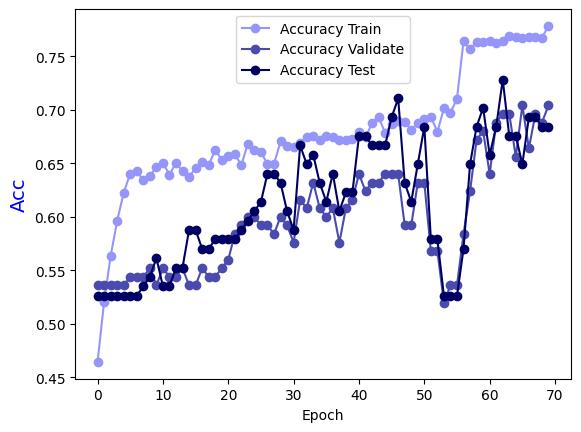

Source data for this figure (header and first rows):
Epoch, Accuracy Train, Accuracy Validate, Accuracy Test
0.0, 0.4645, 0.536, 0.5263
1.0, 0.5205, 0.536, 0.5263
2.0, 0.5634, 0.536, 0.5263
3.0, 0.5964, 0.536, 0.5263
4.0, 0.6224, 0.536, 0.5263
5.0, 0.6404, 0.544, 0.5263
6.0, 0.6424, 0.544, 0.5263
7.0, 0.6344, 0.544, 0.5351
8.0, 0.6384, 0.552, 0.5439
9.0, 0.6464, 0.536, 0.5614
10.0, 0.6503, 0.552, 0.5351
11.0, 0.6394, 0.544, 0.5351
12.0, 0.6503, 0.544, 0.5526
13.0, 0.6424, 0.552, 0.5526
14.0, 0.6374, 0.536, 0.5877
15.0, 0.6454, 0.536, 0.5877
16.0, 0.6513, 0.552, 0.5702
17.0, 0.6484, 0.544, 0.5702
18.0, 0.6623, 0.544, 0.5789
19.0, 0.6533, 0.552, 0.5789
20.0, 0.6563, 0.56, 0.5789
21.0, 0.6583, 0.584, 0.5789
22.0, 0.6484, 0.592, 0.5877
23.0, 0.6683, 0.6, 0.5965
24.0, 0.6623, 0.6, 0.6053
25.0, 0.6603, 0.592, 0.614
26.0, 0.6494, 0.592, 0.6404
27.0, 0.6494, 0.584, 0.6404
28.0, 0.6703, 0.6, 0.6316
29.0, 0.6663, 0.592, 0.6053
30.0, 0.6653, 0.576, 0.5877
31.0, 0.6693, 0.616, 0.6667
32.0, 0.6743, 0.608, 0.6491
33.0, 0.6753, 0.632, 0.6579
34.0, 0.6713, 0.608, 0.6316
35.0, 0.6753, 0.6, 0.614
36.0, 0.6743, 0.608, 0.6404
37.0, 0.6713, 0.576, 0.6053
38.0, 0.6713, 0.608, 0.6228
39.0, 0.6723, 0.616, 0.6228
40.0, 0.6793, 0.64, 0.6754
41.0, 0.6743, 0.624, 0.6754
42.0, 0.6873, 0.632, 0.6667
43.0, 0.6933, 0.632, 0.6667
44.0, 0.6783, 0.64, 0.6667
45.0, 0.6863, 0.64, 0.693
46.0, 0.6893, 0.64, 0.7105
47.0, 0.6883, 0.592, 0.6316
48.0, 0.6813, 0.592, 0.614
49.0, 0.6873, 0.632, 0.6491
50.0, 0.6913, 0.632, 0.6842
51.0, 0.6933, 0.568, 0.5789
52.0, 0.6793, 0.568, 0.5789
53.0, 0.7013, 0.52, 0.5263
54.0, 0.6973, 0.536, 0.5263
55.0, 0.7103, 0.536, 0.5263
56.0, 0.7642, 0.584, 0.5702
57.0, 0.7562, 0.624, 0.6491
58.0, 0.7632, 0.672, 0.6842
59.0, 0.7632, 0.68, 0.7018
... 10 more rows
